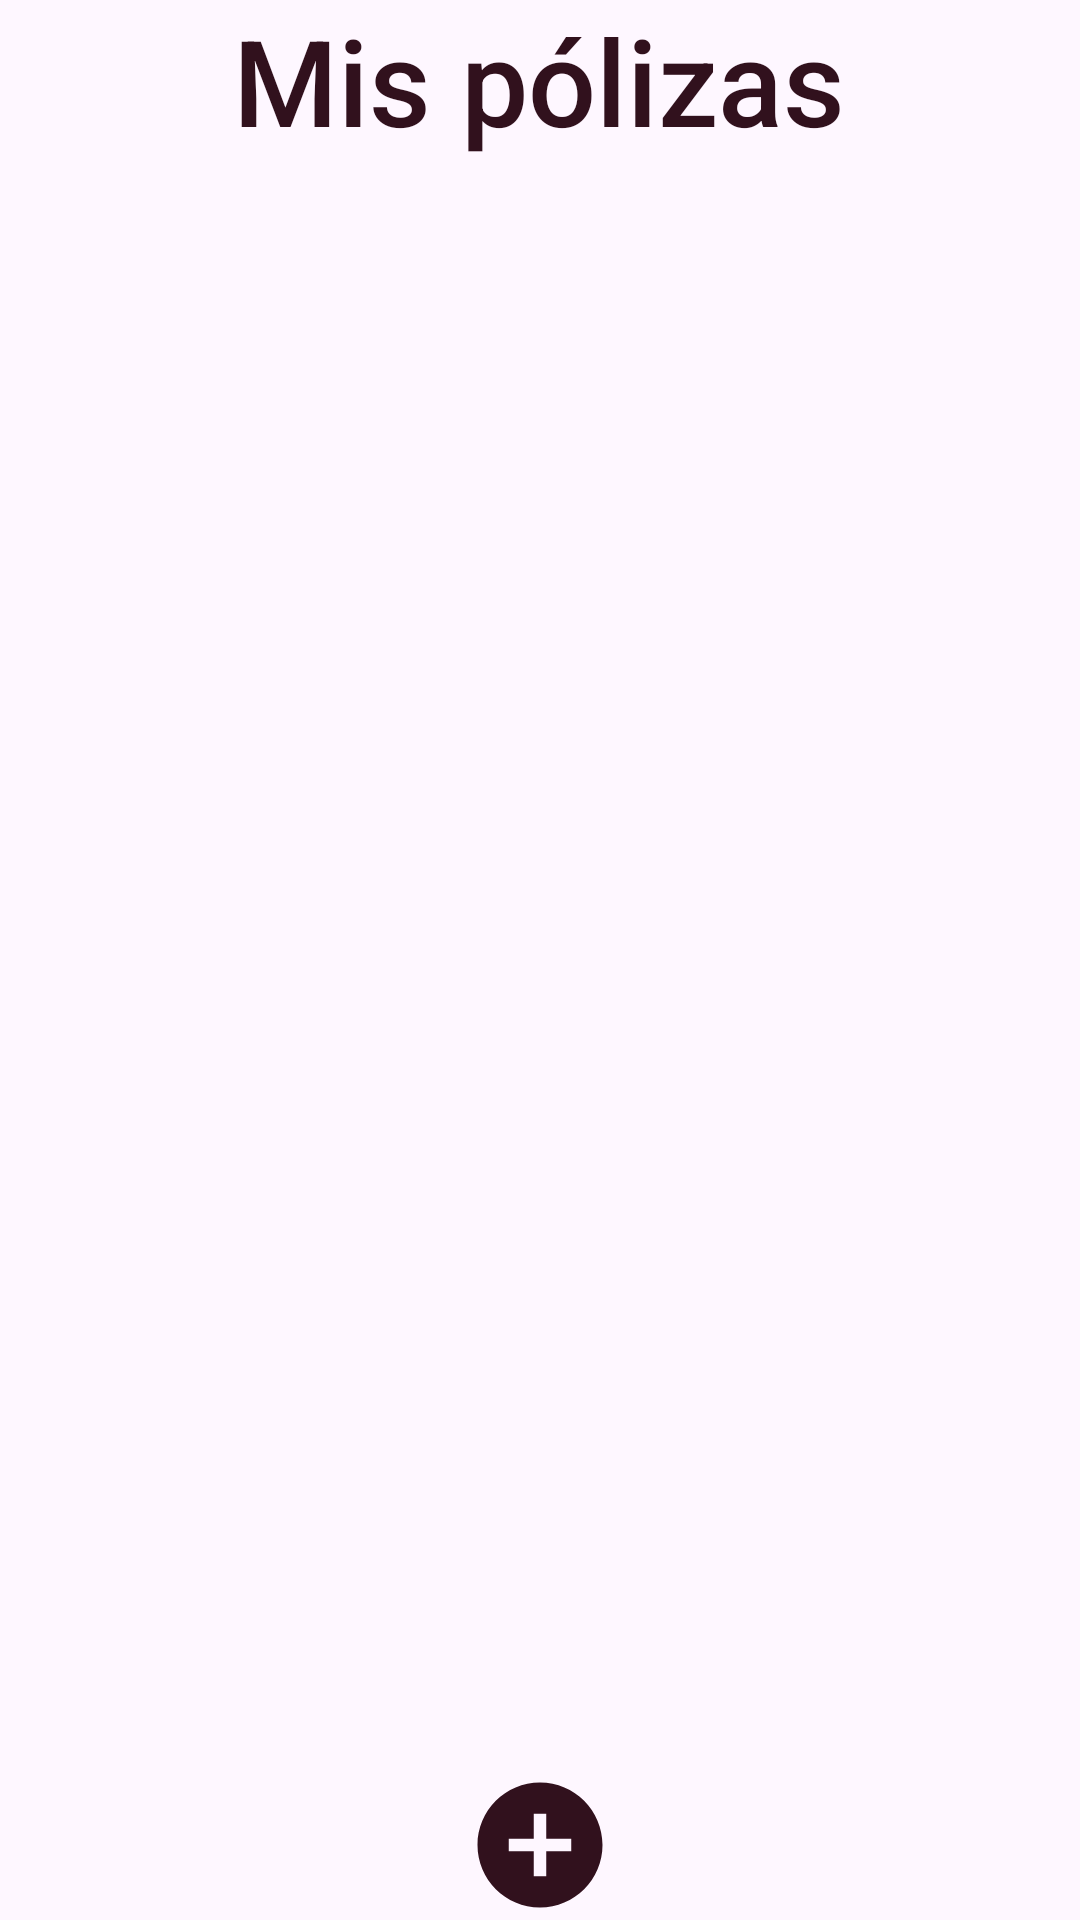

Here is an Android app screen rendered from its layout file. Give the layout XML and the strings, colors and styles it references.
<!-- AndroidManifest.xml: application theme Theme.OrtSeguros -->
<!-- res/layout/fragment_mis_polizas.xml -->
<?xml version="1.0" encoding="utf-8"?>
<androidx.constraintlayout.widget.ConstraintLayout
    xmlns:android="http://schemas.android.com/apk/res/android"
    xmlns:app="http://schemas.android.com/apk/res-auto"
    xmlns:tools="http://schemas.android.com/tools"
    android:id="@+id/frameLayout4"
    android:layout_width="match_parent"
    android:layout_height="match_parent"
    tools:context=".fragments.home.misPolizas.MisPolizasFragment">

    <TextView
        android:id="@+id/textView2"
        android:layout_width="wrap_content"
        android:layout_height="wrap_content"
        android:fontFamily="sans-serif-medium"
        android:text="@string/MisPolizas"
        android:textColor="@color/bordo"
        android:textSize="40sp"
        app:layout_constraintBottom_toTopOf="@+id/recPoliza"
        app:layout_constraintEnd_toEndOf="parent"
        app:layout_constraintHorizontal_bias="0.497"
        app:layout_constraintStart_toStartOf="parent"
        app:layout_constraintTop_toTopOf="parent" />

    <androidx.recyclerview.widget.RecyclerView
        android:id="@+id/recPoliza"
        android:layout_width="340dp"
        android:layout_height="0dp"
        android:layout_marginVertical="16dp"
        app:layout_constraintBottom_toTopOf="@+id/btnAgregarPoliza"
        app:layout_constraintEnd_toEndOf="parent"
        app:layout_constraintStart_toStartOf="parent"
        app:layout_constraintTop_toBottomOf="@+id/textView2" />

    <ImageView
        android:id="@+id/btnAgregarPoliza"
        android:layout_width="50dp"
        android:layout_height="50dp"
        android:importantForAccessibility="no"
        android:src="@drawable/baseline_add_circle_24"
        app:layout_constraintBottom_toBottomOf="parent"
        app:layout_constraintEnd_toEndOf="parent"
        app:layout_constraintStart_toStartOf="parent"
        app:layout_constraintTop_toBottomOf="@+id/recPoliza" />

</androidx.constraintlayout.widget.ConstraintLayout>
<!-- resources referenced by this layout -->
<resources>
  <color name="bordo">#ff31111d</color>
  <!-- drawable baseline_add_circle_24 (drawable) -->
  <vector android:height="24dp"
      android:viewportHeight="24" android:viewportWidth="24"
      android:width="24dp" xmlns:android="http://schemas.android.com/apk/res/android">
      <path android:fillColor="@color/bordo" android:pathData="M12,2C6.48,2 2,6.48 2,12s4.48,10 10,10 10,-4.48 10,-10S17.52,2 12,2zM17,13h-4v4h-2v-4L7,13v-2h4L11,7h2v4h4v2z"/>
  </vector>
  <string name="MisPolizas">Mis pólizas</string>
  <style name="Theme.OrtSeguros" parent="Base.Theme.OrtSeguros" />
  <style name="Base.Theme.OrtSeguros" parent="Theme.Material3.DayNight.NoActionBar">
          <item name="android:windowNoTitle">true</item>
          <item name="android:windowFullscreen">true</item>
          
          
      </style>
</resources>
